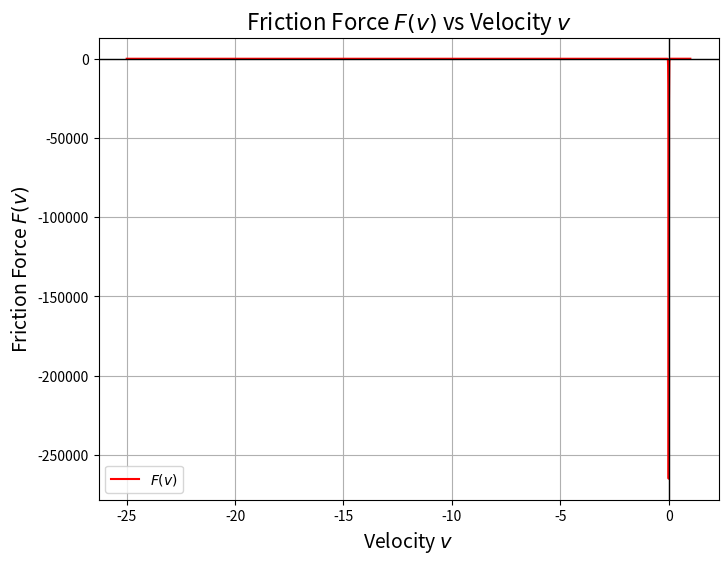

Write Python code to recreate this figure.
# Reimporting necessary libraries and re-executing the code
import numpy as np
import matplotlib.pyplot as plt

# Redefining the friction force function
def friction_force(v, Fc, Fv):
    return Fc * np.tanh(1000*v) + Fv * v

def friction_force_stribeck(v, Fc, Fs, Fv, vs, delta_s, theta):
    return (Fc + (Fs - Fc) * np.exp(-np.abs(v / vs) ** delta_s)) * np.tanh(theta * v) + Fv * v

def jacobian22(v, Fc, Fv, theta, J):
    return - (theta *  Fc * (1-(np.tanh(theta * v))**2) + Fv) / J

def jacobian22_stribeck(v, Fc, Fs, Fv, theta, J):
    return - (theta * (Fc + (Fs - Fc) * np.exp(-np.abs(v / vs) ** delta_s))* (1-(np.tanh(theta * v))**2) + (Fs - Fc) * (-2 * v / vs**2 * np.exp(-np.abs(v / vs) ** delta_s)) + Fv) / J

# Parameters (these are typical example values; adjust as needed)

Fc = 10.37e-3  # Coulomb friction
Fs = 1.2 * Fc  # Static friction
Fv = 2.16e-5  # Viscous friction coefficient
vs = 30  # Stribeck velocity
delta_s = 2.0  # Shape parameter
J = 4.624e-06
theta = 100
# Velocity range for plotting
v_values = np.linspace(-25, 1, 4000)

# Compute the friction force for the velocity range
# F_values = friction_force(v_values, Fc, Fv)
j22 = jacobian22_stribeck(v_values, Fc, Fs, Fv, theta, J)
# print(theta *  Fc * (1-(np.tanh(theta * 0.05))**2))
print(jacobian22_stribeck(0.05, Fc, Fs, Fv, theta, J))
# Plot the friction force vs velocity
plt.figure(figsize=(8, 6))
plt.plot(v_values, j22, label=r'$F(v)$', color='r')
# plt.plot(v_values, j22, label=r'$F(v)$', color='r')
plt.title(r'Friction Force $F(v)$ vs Velocity $v$', fontsize=16)
plt.xlabel(r'Velocity $v$', fontsize=14)
plt.ylabel(r'Friction Force $F(v)$', fontsize=14)
plt.grid(True)
plt.axhline(0, color='black',linewidth=1)
plt.axvline(0, color='black',linewidth=1)
plt.legend()
plt.show()
